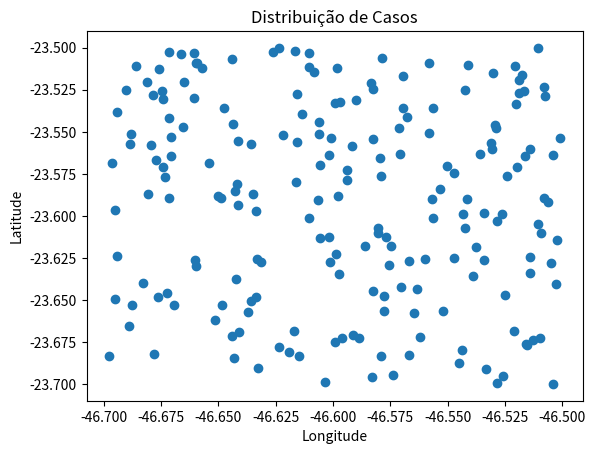
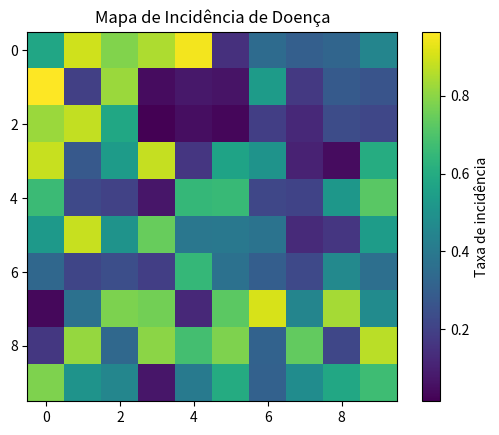

The matplotlib source for these figures, in order:
# matplotlib
# básico de plotar gráficos e usar matemática
import matplotlib.pyplot as plt # poderíamos usar "from matplotlib import pyplot as plt"
import numpy as np

# como um gráfico é com base no tempo, precisamos ter um t
# o linspace permite criar um array de valores de um determinado valor inicial(t = 0) até um final(t = 5)
# e quantas partições vai ter esse array
t = np.linspace(0, 5, 10) # vai dividir o intervalo de 0s a 5s em 10 pedaços

print(t) # vai printar os 10 períodos

# se quisermos ver o valor do cosseno de t para cada um dos 10 valores de t entre 0 e 5, fazemos simplesmente:
y = np.cos(t)
print(y)

# agora, vamos plotar um gráfico do cosseno:
#plt.plot(t, y) # gerou um gráfico do cosseno em relação ao tempo
#plt.show()    # e agora vai mostrar esse gráfico

# opa, o cosseno não completou um ciclo. Vamos fazer ele completar um ciclo
# para que a curva fique menos "quadrada", vamos aumentar a quantidade de "pedaços":

t = np.linspace(0, 2*np.pi, 1000)
y = np.cos(t)
#plt.plot(t, y)
#plt.show()

# podemos, ainda, aumentar a quantidade de períodos. Se t = 1 período, então podemos fazer 4t, 5t ou 100t
# Além disso, o matplotlib nos permite dar um título ao gráfico, além de legendas pro eixo x e y

# para salvarmos o gráfico, podemos fazer:
'''
plt.figure("Cosseno")   # o gráfico será salvo dentro dessa figura "Cosseno"
y = np.cos(4*t)
plt.plot(t, y)
plt.title("Gráfico do Cosseno")
plt.xlabel("Tempo (s)")
plt.ylabel("Amplitude (cm)")
'''

# vamos criar uma figura dois:
'''
plt.figure("Seno", figsize=(5, 4))  # podemos alterar o tamanho da figura, que será 5 por 4 polegadas
y2 = np.sin(4*t)
plt.plot(t, y2)
plt.title("Gráfico do Seno")
plt.xlabel("Tempo (s)")
plt.ylabel("Amplitude (cm)")
'''


#plt.show()      # vai mostrar as duas figuras


### Vamos agora fazer outros gráficos, como de exponencial:
'''
t1 = np.arange(0, 100)  # uma rede de números inteiros do 0 ao 100
y1 = np.exp(t1)   # o eixo y será a exponencial(número de euler) do eixo t
plt.figure("Gráfico", figsize=(6, 4))
plt.plot(t1, y1)
'''

# podemos, ainda, colocar mais de uma função no mesmo gráfico:
'''
t = np.linspace(0, 4*np.pi, 100)
y = np.cos(t)
y2 = np.sin(t)
plt.figure("Gráfico", figsize=(6, 4))
plt.title("Gráficos Seno e Cosseno")
plt.xlabel("Tempo (s)")
plt.ylabel("Amplitude")
plt.grid()
plt.plot(t, y)
plt.plot(t, y2)
plt.show()
'''
# lembre que as especificações devem ser abaixo da figure!

# podemos também colocar mais de um gráfico numa mesma figura
# ou seja, um mesmo gráfico com vários subplots
x = np.linspace(0, 2*np.pi, 500)
c = np.cos(x)
s = np.sin(x)
 
# o subplot recebe três argumentos: a quantidade de linhas que eu quero, a quantidade de colunas que eu quero, e a posição
# podemos, em cada subplot, adicionar títulos e labels como se fosse um plot normal
'''
plt.figure("Gráficos Senoides", figsize=(7, 8))

# podemos, ainda, ajustar os subplots:
plt.subplots_adjust(
    left= 0.125,
    right=0.94,
    bottom=0.25,
    top=0.88,
    wspace=0.204,
    hspace=0.465
)

a = plt.subplot(2, 1, 1)
plt.plot(x, c)
a.grid()
a.set_title("Gráfico do Cosseno")
a.set_xlabel("Eixo de Tempo")
a.set_ylabel("Eixo de Amplitude")
b = plt.subplot(2, 1, 2)
plt.plot(x, s)
b.set_title("Gráfico do Seno")
b.set_xlabel("Eixo de Tempo")
b.set_ylabel("Eixo de Amplitude")

plt.show()
'''

# outra forma de gerar múltiplos gráficos numa só figura é:
x = np.arange(0, 5, 0.1)
y = x**5 # x elevado à quinta
y2 = x**2 # x elevado a 2
print(x)

# o interessante de fazer usando plt.subplots é poder colocar o n° de colunas e linhas diretamente ao chamar o subplots
'''fig, (ax1, ax2) = plt.subplots(nrows=2, ncols=2, figsize=(8,4)) # por termos duas colunas, vou ter dois ax's, logo duas variaveis
ax1.plot(x, y2)  # agora eu consigo plotar dois axs sem depender um do outro
ax2.plot(x, y)
plt.show()'''

# e se eu tiver duas colunas e duas linhas:
'''fig, ((ax1, ax2), (ax3, ax4)) = plt.subplots(nrows=2, ncols=2, figsize=(8,4))

# eu posso ajustar cada subplot normalmente:
plt.subplots_adjust(
    left= 0.125,
    right=0.94,
    bottom=0.25,
    top=0.88,
    wspace=0.204,
    hspace=0.465
)
ax1.plot(x, y2) 
ax1.set_title("Elevado ao quadrado")
ax1.set_xlabel("Tempo")
ax1.set_ylabel("Aplitude")
ax1.grid(True)

ax2.plot(x, y)
ax3.plot(x, y2)
ax4.plot(x, y)
plt.show()'''

# Outra forma de utilizar os subplots é:
'''fig, axes = plt.subplots(nrows=2, ncols=2, figsize=(8,6)) # salvei quatro axis dentro de uma variável só
plt.subplots_adjust(
    left= 0.125,
    right=0.94,
    bottom=0.25,
    top=0.88,
    wspace=0.204,
    hspace=0.846
)

# acesso o axis usando [], o primeiro número sendo da linha e o segundo da coluna
axes[0, 0].plot(x, y)  # note que, se fosse só dois axis (1 linha e 2 colunas ou o contrário), não precisaria de dois números
axes[0, 0].set_title("Função de Segundo Grau $x^2$")
axes[0, 0].set_xlabel("Tempo")
axes[0, 0].set_ylabel("Amplitude")

axes[0, 1].plot(x, y2)
axes[0, 1].set_title("Função bla bla")
axes[0, 1].set_xlabel("Tempo")
axes[0, 1].set_ylabel("Amplitude")
axes[0, 1].grid(True)

axes[1, 0].plot(x, y)
axes[1, 0].set_title("Função de Segundo Grau $x^2$")
axes[1, 0].set_xlabel("Tempo")
axes[1, 0].set_ylabel("Amplitude")

axes[1, 1].plot(x, y2)
axes[1, 1].set_title("Função bla bla")
axes[1, 1].set_xlabel("Tempo")
axes[1, 1].set_ylabel("Amplitude")
axes[1, 1].grid(True)

plt.show()'''

### CUSTOMIZANDO
'''x = np.linspace(0, 16*np.pi, 100)
y = np.cos(x)

plt.figure(figsize=(8,4))
plt.plot(x, y, color="#FFD700", lw=1.0, marker="o",
         linestyle="dashdot") # podemos alterar a cor(inclusive com código rgb), estilo e espessura da linha, adicionar símbolos(pontos, x, etc) a cada partição
plt.grid(True)
plt.title("Gráfico do Cosseno")
plt.xlabel("Eixo do Tempo")
plt.ylabel("Eixo da Amplitude")
plt.show()'''

# customizando escala dos eixos e tamanho da fonte
'''
x = np.linspace(0, 4*np.pi, 500)
y = np.cos(x)

fig, axe = plt.subplots(figsize=(14, 8))
axe.plot(x, y)
axe.set_title("Gráfico do Cosseno", fontsize=16) # mudando o tamanho
axe.set_xlabel("Eixo X", fontsize=10)
axe.set_ylabel("Eixo Y", fontsize=10)

# mudando a escala dos eixos:
plt.xticks(np.arange(0, 4*np.pi+0.5, 0.5)) # vai ir do 0 a 4pi+0.5, de meio em meio
plt.yticks(np.arange(-1, 1, 0.1))       # vai ir do -1 ao 1, de 0.1 em 0.1


plt.grid()
plt.show()
'''


# mudando o estilo do matplotlib
import matplotlib.style as st
'''
x = np.linspace(0, 4*np.pi, 500)
y = np.cos(x)

plt.style.use("dark_background")

fig, axe = plt.subplots(figsize=(14, 8))
axe.plot(x, y)
axe.set_title("Gráfico do Cosseno", fontsize=16) # mudando o tamanho
axe.set_xlabel("Eixo X", fontsize=10)
axe.set_ylabel("Eixo Y", fontsize=10)

# mudando a escala dos eixos:
plt.xticks(np.arange(0, 4*np.pi+0.5, 0.5)) # vai ir do 0 a 4pi+0.5, de meio em meio
plt.yticks(np.arange(-1, 1, 0.1))       # vai ir do -1 ao 1, de 0.1 em 0.1


plt.grid()
plt.show()'''

# Identificando um ponto com linhas paralelas e marcador usando matplotlib, além de texto no gráfico
'''x = np.linspace(1, 5, 500)
y = np.log10(x)

plt.style.use("classic")
fig, axe = plt.subplots(figsize=(7, 4))
axe.plot(x, y, lw=1.2)
axe.plot([0, 2.5], [0.4, 0.4], color="gray", linestyle="--", lw=0.5)  # cria uma linha horizontal em y = 0.4 que vai de x = 0 até x = 2.5
axe.plot([2.5, 2.5], [0, 0.4], color="gray", linestyle="--", lw=0.5)  # cria uma linha vertical em x = 2.5 que vai de y = 0 até y = 0.4
axe.plot([0, 5], [0, 0.8], linestyle="--", lw=0.8)    # cria uma linha tangente ao ponto (2.5, 0.4) da função log10(x)
axe.plot(2.5, 0.4, marker="o")              # cria um pontinho no ponto (2.5, 0.4)
axe.text(2.7, 0.37, "P(2.5, 0.4)")          # cria um texto no ponto (2.7, 0.37)
axe.text(3, 0.43, "Logarítmo $y = log_{10}x$", fontsize=10, bbox=dict(facecolor="red", alpha=0.5))  # cria um texto dentro de uma caixinha vermelha, intensidade do vermelho 0.5 de 1, tamanho 10
axe.annotate("P(2.5, 0.4)",
             xy=(2.5, 0.4),
             fontsize=16,
             xytext=(0.5, 0.5),
             arrowprops=dict(facecolor="red",
                             alpha=1),
             color="r")      # cria uma setinha vermelha apontando para o ponto 2.5, 0.4 com o texto vermelho escrito na posição 0.5, 0.5

plt.grid()
plt.show()'''



# Agora, vamos fazer um Histograma usando matplotlib
'''idades = np.random.normal(loc=50, scale=12, size=500)   # pegando valores em uma distribuição normal, de centro 50, desvio padrão 12, com 500 amostras(valores)

plt.hist(idades, bins=20)   # bins são "caixinhas", as barras do gráfico
plt.xlabel("Idade")
plt.ylabel("Frequência")
plt.title("Distribuição de Idades de Pacientes")
plt.show()'''

# ou então:
'''pressao_sistolica = np.random.normal(120, 15, 400)

plt.hist(pressao_sistolica, bins=25)
plt.xlabel("Pressão Sistólica (mmHg)")
plt.ylabel("Número de Pacientes")
plt.title("Distribuição da Pressão Sistólica")
plt.show()'''

# também podemos fazer mapas de saúde:
# 1 - Mapa simples (coordenadas latitude/longitude)
lat = np.random.uniform(-23.7, -23.5, 200)
lon = np.random.uniform(-46.7, -46.5, 200)

plt.scatter(lon, lat)   # esse é um mapa simples, sem fundo geográfico
plt.xlabel("Longitude")
plt.ylabel("Latitude")
plt.title("Distribuição de Casos")
plt.show()

# 2 - Mapa de calor (heatmap)
dados = np.random.rand(10, 10)

plt.imshow(dados)   # transforma matriz em mapa
plt.colorbar(label="Taxa de incidência")    # mostra em escala de cores
plt.title("Mapa de Incidência de Doença")
plt.show()
